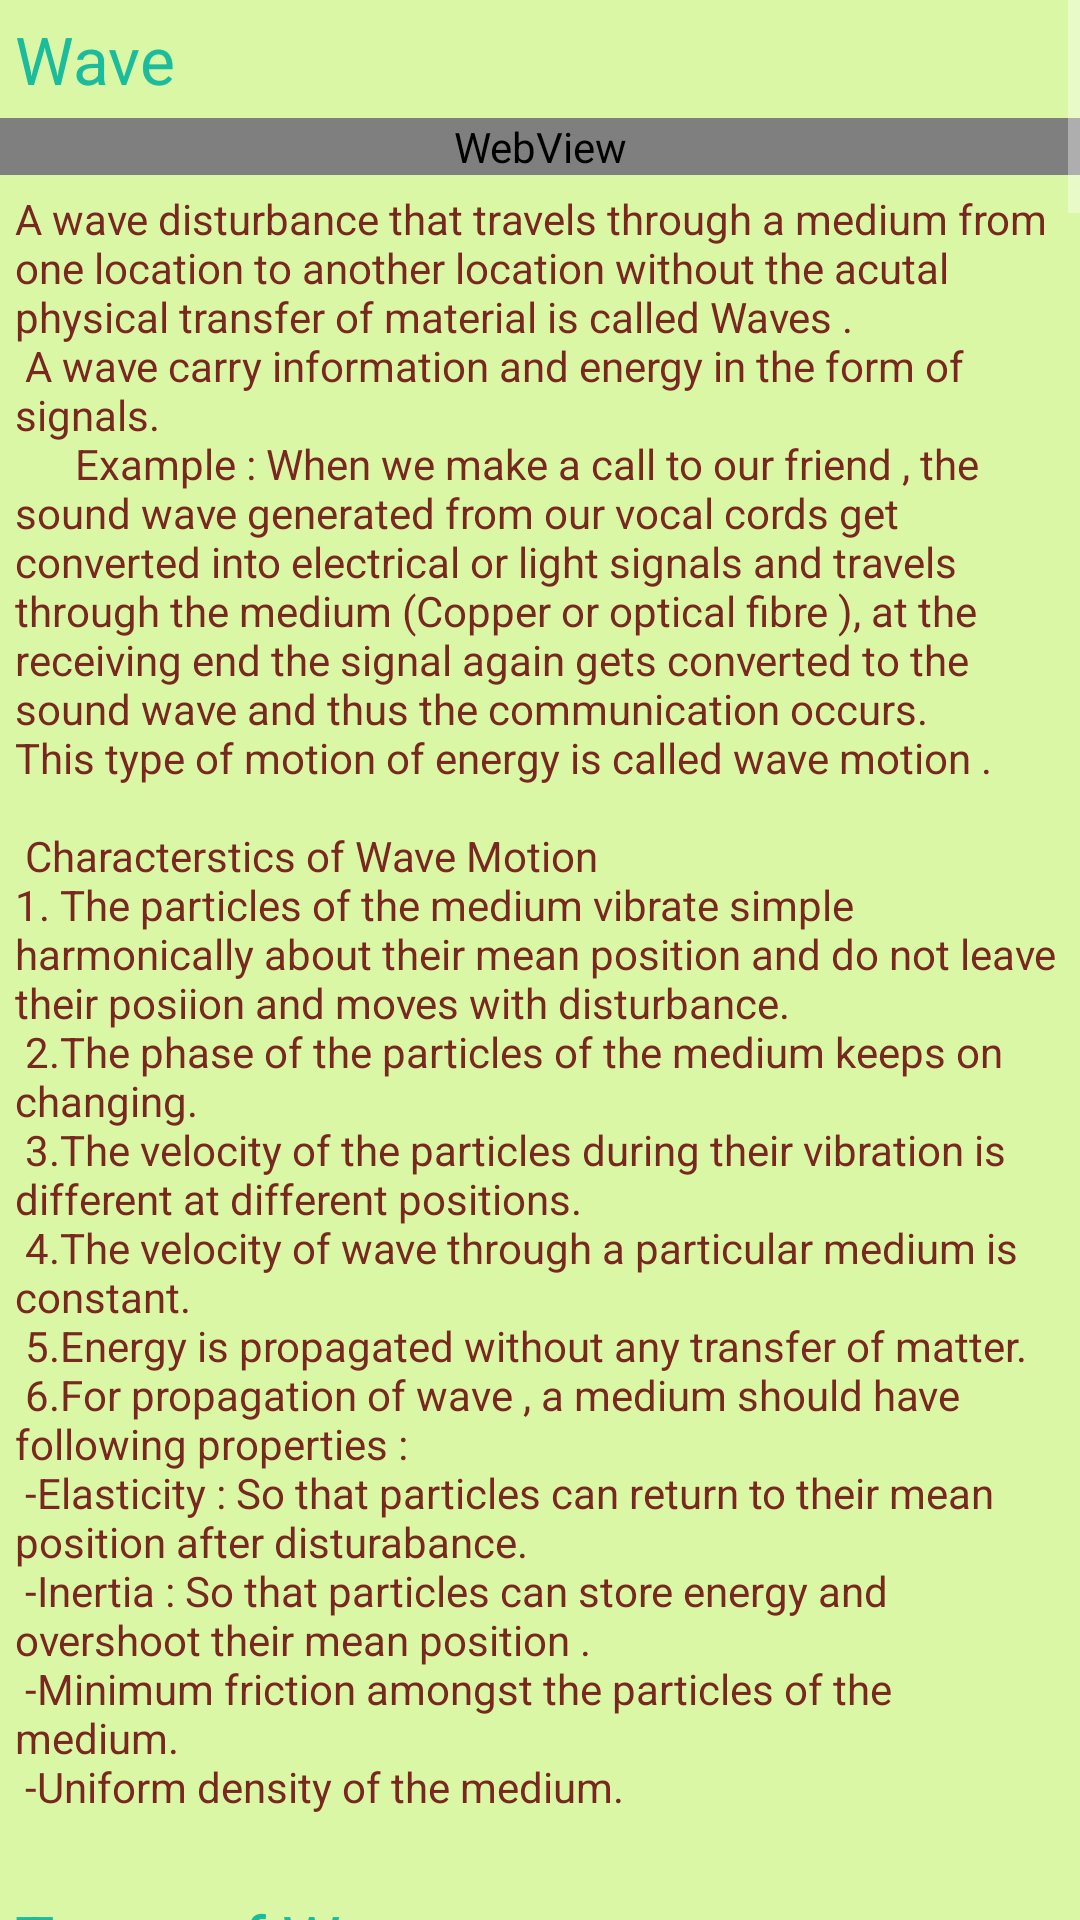

Here is an Android app screen rendered from its layout file. Give the layout XML and the strings, colors and styles it references.
<!-- AndroidManifest.xml: application theme AppTheme -->
<!-- res/layout/activity_wave.xml -->
<?xml version="1.0" encoding="utf-8"?>
<ScrollView xmlns:android="http://schemas.android.com/apk/res/android"
    xmlns:tools="http://schemas.android.com/tools"
    android:layout_width="match_parent"
    android:layout_height="match_parent"
    android:orientation="vertical"
    android:background="#DAF7A6"
    tools:context="com.erprakash.conceptofphysics.Wave">
   <LinearLayout
       android:orientation="vertical"
       android:layout_width="match_parent"
       android:layout_height="match_parent">
    <TextView
    android:padding="5dp"
    android:textColor="#1ABC9C"
    android:textAppearance="?android:attr/textAppearanceLarge"
    android:text="@string/wave"
    android:layout_width="368dp"
    android:layout_height="wrap_content"
     />
      <WebView
           android:id="@+id/video1"
           android:layout_width="match_parent"
           android:layout_height="match_parent" />
    <TextView
        android:padding="5dp"
        android:textColor="#78281F"
        android:text="@string/defination"
        android:layout_width="match_parent"
        android:layout_height="wrap_content" />
    <TextView
        android:id="@+id/wave_types"
        android:padding="5dp"
        android:textColor="#1ABC9C"
        android:textAppearance="?android:attr/textAppearanceLarge"
        android:text="@string/types_of_waves"
        android:layout_width="368dp"
        android:layout_height="wrap_content"
        />
       <TextView
           android:id="@+id/types_of_wave_thoery"
           android:padding="5dp"
           android:textColor="#78281F"
           android:layout_width="match_parent"
           android:layout_height="wrap_content" />
       <TextView
           android:padding="5dp"
           android:textColor="#1ABC9C"
           android:textAppearance="?android:attr/textAppearanceLarge"
           android:text="@string/displacement_relation"
           android:layout_width="368dp"
           android:layout_height="wrap_content"/>
       <ImageView
           android:contentDescription="@string/waveimage"
           android:layout_width="match_parent"
           android:layout_height="wrap_content"
           android:src="@drawable/wave1"/>
       <TextView
           android:padding="5dp"
           android:textColor="#78281F"
           android:text="@string/displacement_relation_theory"
           android:layout_width="match_parent"
           android:layout_height="wrap_content" />

       <TextView
           android:padding="5dp"
           android:textColor="#1ABC9C"
           android:textAppearance="?android:attr/textAppearanceLarge"
           android:text="@string/terms_of_wave"
           android:layout_width="368dp"
           android:layout_height="wrap_content"/>
       <ImageView
           android:id="@+id/prop"
           android:contentDescription="@string/waveimage"
           android:layout_width="match_parent"
           android:layout_height="wrap_content"
           android:src="@drawable/basic_properties"/>
       <TextView
           android:padding="5dp"
           android:textColor="#78281F"
           android:text="@string/term_theory"
           android:layout_width="match_parent"
           android:layout_height="wrap_content" />
       <TextView
           android:padding="5dp"
           android:textColor="#1ABC9C"
           android:textAppearance="?android:attr/textAppearanceLarge"
           android:text="@string/velocity"
           android:layout_width="368dp"
           android:layout_height="wrap_content"/>
       <TextView
           android:padding="5dp"
           android:textColor="#78281F"
           android:text="@string/velocity_theory"
           android:layout_width="match_parent"
           android:layout_height="wrap_content" />
       <TextView
           android:padding="5dp"
           android:textColor="#1ABC9C"
           android:textAppearance="?android:attr/textAppearanceLarge"
           android:text="@string/wavelength"
           android:layout_width="368dp"
           android:layout_height="wrap_content"/>
       <TextView
           android:padding="5dp"
           android:textColor="#78281F"
           android:text="@string/wavelength_theory"
           android:layout_width="match_parent"
           android:layout_height="wrap_content" />
       <TextView
           android:padding="5dp"
           android:textColor="#1ABC9C"
           android:textAppearance="?android:attr/textAppearanceLarge"
           android:text="@string/relation_between_wvt"
           android:layout_width="368dp"
           android:layout_height="wrap_content"/>
       <TextView
           android:padding="5dp"
           android:textColor="#78281F"
           android:text="@string/relation_between_wvt_theory"
           android:layout_width="match_parent"
           android:layout_height="wrap_content" />
       <TextView
           android:padding="5dp"
           android:textColor="#1ABC9C"
           android:textAppearance="?android:attr/textAppearanceLarge"
           android:text="@string/frame_of_referencend_intial_phase"
           android:layout_width="368dp"
           android:layout_height="wrap_content"/>
       <TextView
           android:padding="5dp"
           android:textColor="#78281F"
           android:text="@string/frame_of_referencend_intial_phase_theory"
           android:layout_width="match_parent"
           android:layout_height="wrap_content" />
       <TextView
           android:padding="5dp"
           android:textColor="#1ABC9C"
           android:textAppearance="?android:attr/textAppearanceLarge"
           android:text="@string/speed_of_wave_in_streched_string"
           android:layout_width="368dp"
           android:layout_height="wrap_content"/>
       <TextView
           android:padding="5dp"
           android:textColor="#78281F"
           android:text="@string/speed_of_wave_in_streched_string_theory"
           android:layout_width="match_parent"
           android:layout_height="wrap_content" />

   </LinearLayout>
</ScrollView>
<!-- resources referenced by this layout -->
<resources>
  <string name="displacement_relation">Displacement Relation in Progressive Wave</string>
  <string name="frame_of_referencend_intial_phase">Initial frame of reference and initial phase</string>
  <string name="relation_between_wvt">Relation between Wavelength , Wave Velocity and Time Period</string>
  <string name="relation_between_wvt_theory">
          y = Asin(kx-wt)\n
          where w = kv\n
           2π/T =  (2π/λ)v\n
          λ = vT, Where v is the wave velocity , T is time period and λ is wavelength.\n\n
  <i>Note</i> :  from λ = vT  we can conclude that , time in which particle completes one oscillation , travels a distance of  λ .\n\n
      </string>
  <string name="speed_of_wave_in_streched_string">The speed of Traverse wave in stretched string</string>
  <string name="speed_of_wave_in_streched_string_theory">
          The speed of wave in string depends on two factors :\n
          The linear mass density(μ) or mass per unit length and second.\n
          The Tension in the string (T).\n\n
          The mass is required so that there is a kinetic energy and without Tension the motion of disturbance is not possible .\n\n
          We are going to deduce the expression of spedd through dimensional analysis.\n\n
          v ∝ T -------------(1)\n
          v ∝ 1/μ -----------(2)\n
          from 1 and 2 we can say the ratio of dimension of T and μ must be equal to velocity , so \n\n
          [MLT<sup>-2</sup>]/[ML<sup>-1</sup>] = [L<sup>2</sup>T<sup>-2</sup>]
          \n\n
          If v depends only on T and μ , the relation between them must be\n
          v = C √(T/μ)----- C is dimensional constant and equal to one so , the final expression of velocity is given by \n
          v = √(T/μ).\n
          Thus we can say that velocity of wave depends only on Tension and mass of string and does not depends on frequency of wave.\n\n
  
  
      </string>
  <string name="terms_of_wave">Some Important Terms Related To Wave </string>
  <string name="types_of_waves">Types of Waves</string>
  <string name="velocity">How to calculate Velocity of particle ? </string>
  <string name="velocity_theory">
          \n\n
          As we know that displacement of a particle is given by y =  Asin(kx-ωt+φ) , the velocity of particle can be obtained by performing the differentiation with respect to t, \n\n
          y =  Asin(kx-ωt+φ)\n
          dy/dt = -Aωcos(kx-ωt)\n
          v<sub>p</sub> = -Aωcos(kx-ωt)\n
          This is the particle velocity . We can find the velocity of particle knowing the phase and angular velocity(ω).
  
  
      </string>
  <string name="wave">Wave</string>
  <string name="waveimage">Wave image</string>
  <string name="wavelength">How to find wavelength and Time Period </string>
  <color name="colorPrimaryDark">#303F9F</color>
  <color name="colorAccent">#FF4081</color>
</resources>
